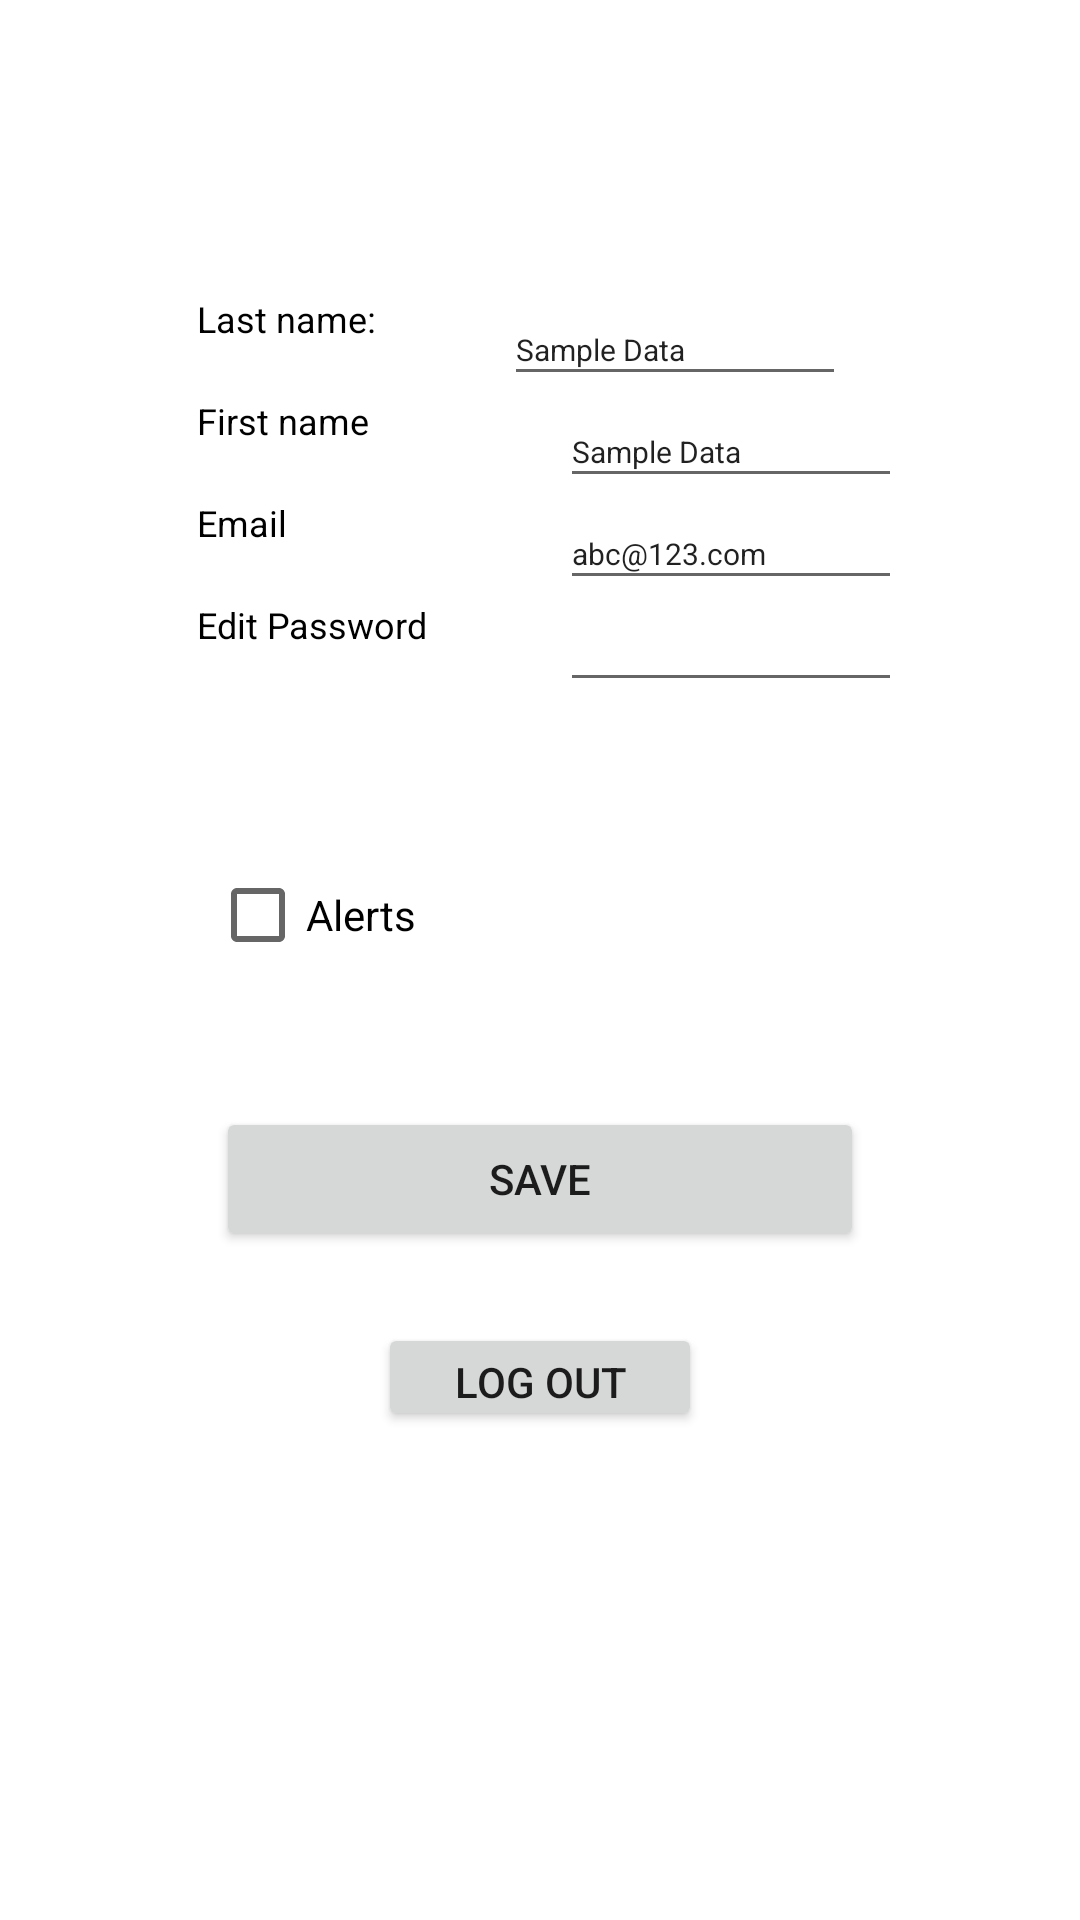

Layout XML and referenced resources for this Android screen:
<!-- AndroidManifest.xml: application theme Theme.AppCompat.Light -->
<!-- res/layout/activity_profileconfiguration.xml -->
<?xml version="1.0" encoding="utf-8"?>
<androidx.constraintlayout.widget.ConstraintLayout xmlns:android="http://schemas.android.com/apk/res/android"
    xmlns:app="http://schemas.android.com/apk/res-auto"
    xmlns:tools="http://schemas.android.com/tools"
    android:layout_width="match_parent"
    android:layout_height="match_parent"
    android:background="#ffffff"
    tools:context=".ProfileConfigurationActivity">

    <Button
        android:id="@+id/b_save"
        android:layout_width="216dp"
        android:layout_height="48dp"
        android:layout_marginTop="48dp"
        android:text="Save"
        app:layout_constraintEnd_toEndOf="parent"
        app:layout_constraintStart_toStartOf="parent"
        app:layout_constraintTop_toBottomOf="@+id/cb_alerts" />

    <ImageView
        android:id="@+id/imageView2"
        android:layout_width="wrap_content"
        android:layout_height="wrap_content"
        android:layout_marginTop="98dp"
        app:layout_constraintBottom_toTopOf="@+id/lastNameProfileID"
        app:layout_constraintEnd_toEndOf="parent"
        app:layout_constraintStart_toStartOf="parent"
        app:layout_constraintTop_toTopOf="parent"
        app:srcCompat="@drawable/ic_launcher_foreground" />

    <TextView
        android:id="@+id/lastNameProfileID"
        android:layout_width="97dp"
        android:layout_height="34dp"
        android:text="Last name:"
        android:textColor="@color/black"
        android:textSize="12sp"
        app:layout_constraintBottom_toTopOf="@+id/firstNameProfileID"
        app:layout_constraintEnd_toEndOf="parent"
        app:layout_constraintHorizontal_bias="0.25"
        app:layout_constraintStart_toStartOf="parent"
        app:layout_constraintTop_toBottomOf="@+id/imageView2" />

    <TextView
        android:id="@+id/firstNameProfileID"
        android:layout_width="97dp"
        android:layout_height="34dp"
        android:text="First name"
        android:textColor="@color/black"
        android:textSize="12sp"
        app:layout_constraintEnd_toEndOf="parent"
        app:layout_constraintHorizontal_bias="0.25"
        app:layout_constraintStart_toStartOf="parent"
        app:layout_constraintTop_toBottomOf="@+id/lastNameProfileID" />

    <TextView
        android:id="@+id/emailProfileID"
        android:layout_width="97dp"
        android:layout_height="34dp"
        android:text="Email"
        android:textColor="@color/black"
        android:textSize="12sp"
        app:layout_constraintEnd_toEndOf="parent"
        app:layout_constraintHorizontal_bias="0.25"
        app:layout_constraintStart_toStartOf="parent"
        app:layout_constraintTop_toBottomOf="@+id/firstNameProfileID" />

    <TextView
        android:id="@+id/editPassProfileID"
        android:layout_width="97dp"
        android:layout_height="34dp"
        android:text="Edit Password"
        android:textColor="@color/black"
        android:textSize="12sp"
        app:layout_constraintEnd_toEndOf="parent"
        app:layout_constraintHorizontal_bias="0.25"
        app:layout_constraintStart_toStartOf="parent"
        app:layout_constraintTop_toBottomOf="@+id/emailProfileID" />

    <ImageView
        android:id="@+id/imageView3"
        android:layout_width="58dp"
        android:layout_height="45dp"
        android:layout_marginStart="352dp"
        android:layout_marginTop="1dp"
        android:layout_marginEnd="2dp"
        android:layout_marginBottom="685dp"
        app:layout_constraintBottom_toBottomOf="parent"
        app:layout_constraintEnd_toEndOf="parent"
        app:layout_constraintStart_toStartOf="parent"
        app:layout_constraintTop_toTopOf="parent"
        app:srcCompat="@drawable/iconimage" />

    <EditText
        android:id="@+id/et_firstName"
        android:layout_width="114dp"
        android:layout_height="34dp"
        android:layout_marginStart="24dp"
        android:layout_marginEnd="97dp"
        android:ems="10"
        android:inputType="textPersonName"
        android:text="Sample Data"
        android:textSize="10sp"
        app:layout_constraintBottom_toTopOf="@+id/et_lastName"
        app:layout_constraintEnd_toEndOf="parent"
        app:layout_constraintStart_toEndOf="@+id/lastNameProfileID"
        app:layout_constraintTop_toBottomOf="@+id/imageView2" />

    <EditText
        android:id="@+id/et_lastName"
        android:layout_width="114dp"
        android:layout_height="34dp"
        android:layout_marginStart="24dp"
        android:ems="10"
        android:inputType="textPersonName"
        android:text="Sample Data"
        android:textSize="10sp"
        app:layout_constraintStart_toEndOf="@+id/firstNameProfileID"
        app:layout_constraintTop_toBottomOf="@+id/et_firstName" />

    <EditText
        android:id="@+id/et_password"
        android:layout_width="114dp"
        android:layout_height="34dp"
        android:layout_marginStart="24dp"
        android:ems="10"
        android:inputType="textPassword"
        android:text=""
        android:textSize="10sp"
        app:layout_constraintStart_toEndOf="@+id/editPassProfileID"
        app:layout_constraintTop_toBottomOf="@+id/et_email" />

    <EditText
        android:id="@+id/et_email"
        android:layout_width="114dp"
        android:layout_height="34dp"
        android:layout_marginStart="24dp"
        android:ems="10"
        android:inputType="textEmailAddress"
        android:text="abc@123.com"
        android:textSize="10sp"
        app:layout_constraintStart_toEndOf="@+id/emailProfileID"
        app:layout_constraintTop_toBottomOf="@+id/et_lastName" />

    <CheckBox
        android:id="@+id/cb_alerts"
        android:layout_width="wrap_content"
        android:layout_height="wrap_content"
        android:layout_marginTop="55dp"
        android:text="Alerts"
        app:layout_constraintEnd_toEndOf="parent"
        app:layout_constraintHorizontal_bias="0.24"
        app:layout_constraintStart_toStartOf="parent"
        app:layout_constraintTop_toBottomOf="@+id/editPassProfileID" />

    <Button
        android:id="@+id/b_logOut"
        android:layout_width="108dp"
        android:layout_height="36dp"
        android:layout_marginTop="24dp"
        android:text="Log Out"
        app:layout_constraintEnd_toEndOf="parent"
        app:layout_constraintStart_toStartOf="parent"
        app:layout_constraintTop_toBottomOf="@+id/b_save" />

</androidx.constraintlayout.widget.ConstraintLayout>
<!-- resources referenced by this layout -->
<resources>
  <!-- drawable iconimage: png bitmap (drawable, 100113 bytes) -->
  <!-- not gathered from this repository: default colours our renderer supplied (Android Studio template values) -->
  <color name="black">#FF000000</color>
</resources>
